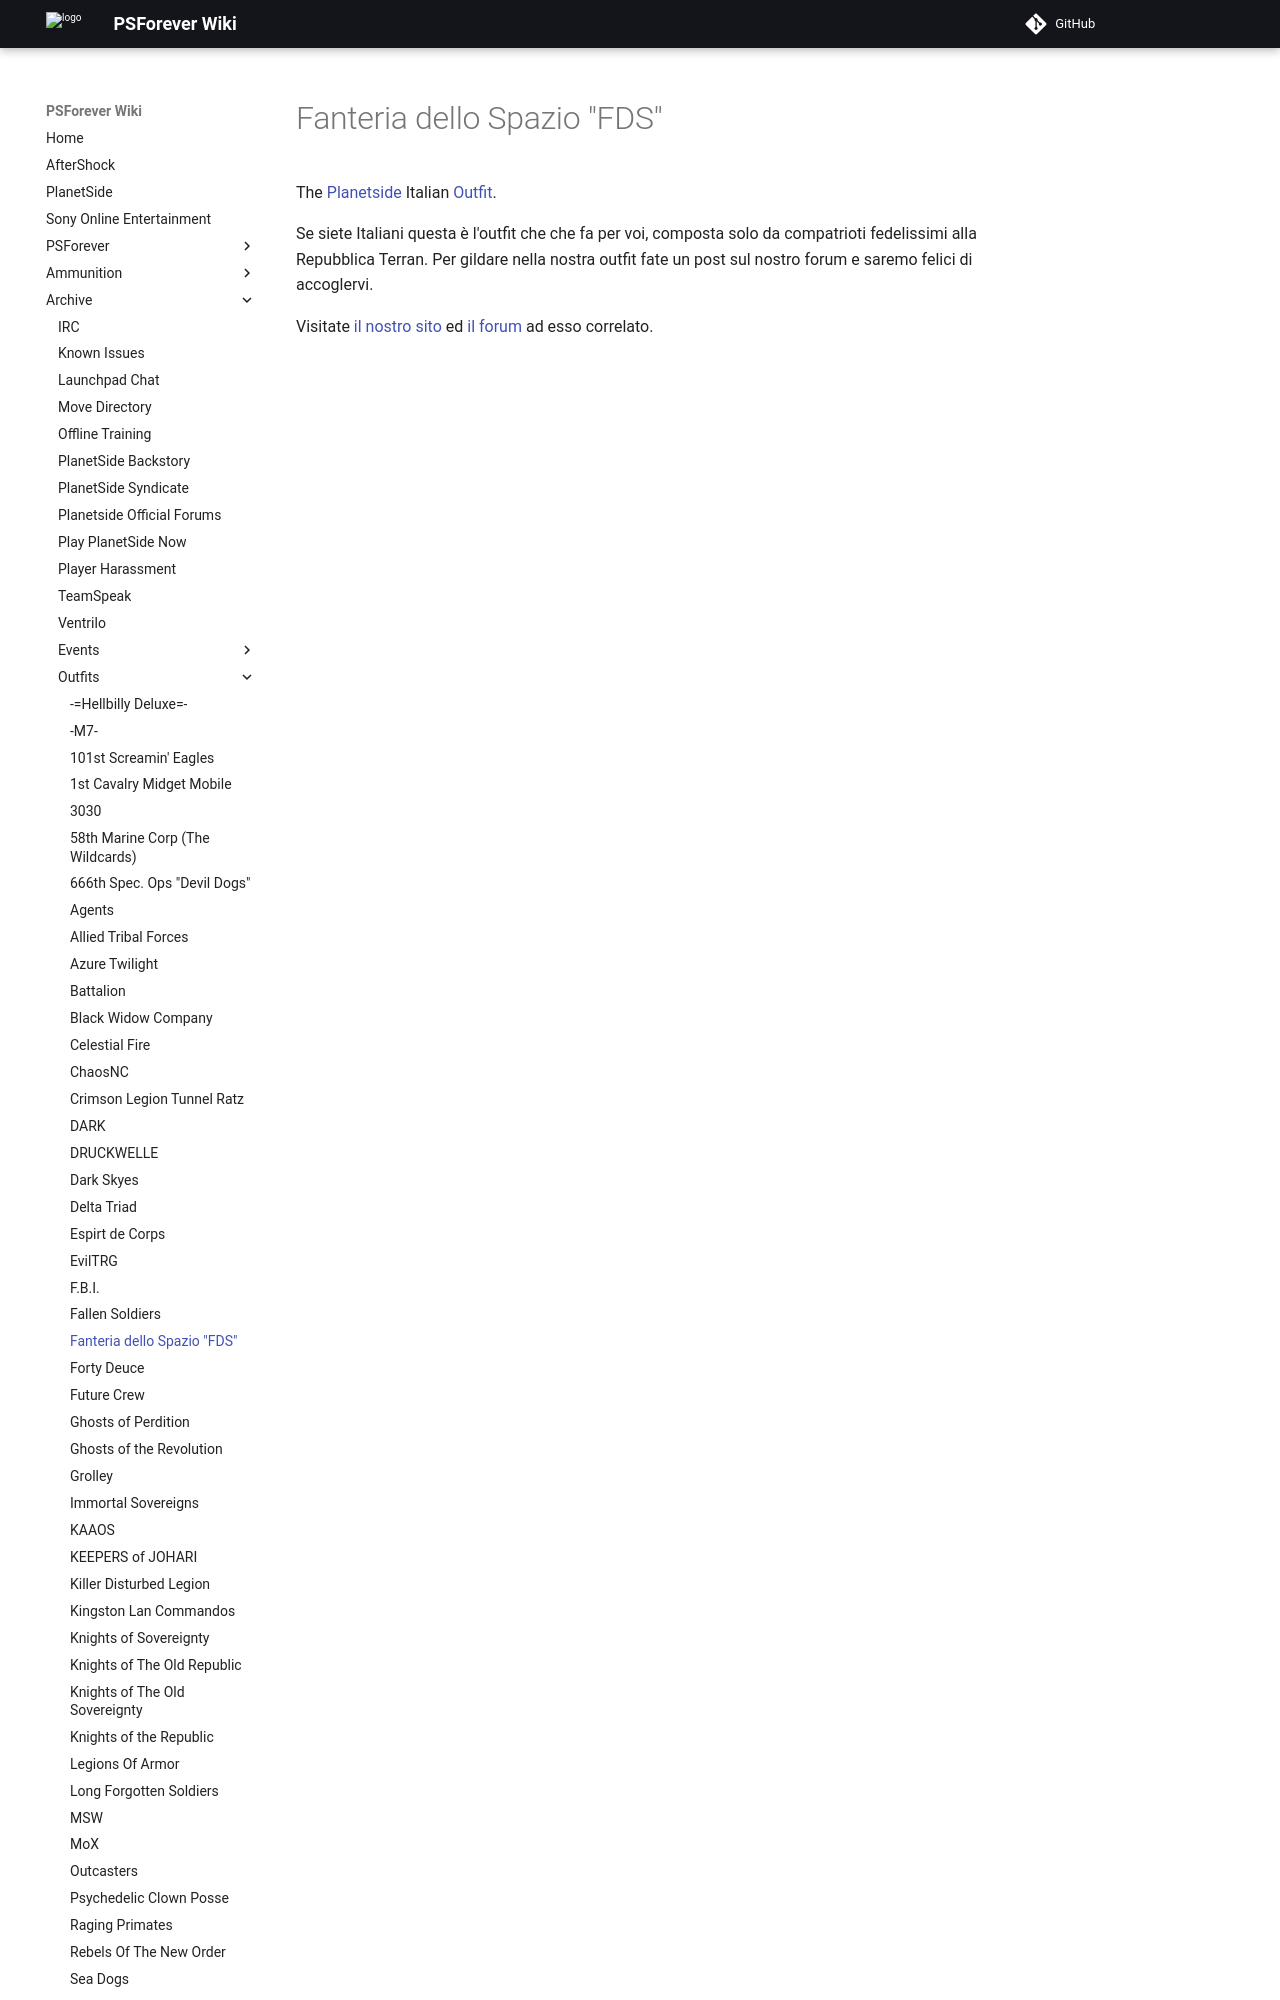

repository: psforever/wiki · page: archive/outfits/Fanteria_dello_Spazio_"FDS"/index.html · generator: mkdocs

# Fanteria dello Spazio "FDS"

The [Planetside](../../PlanetSide.md) Italian
[Outfit](../../terminology/Outfit.md).

Se siete Italiani questa è l'outfit che che fa per voi, composta solo da
compatrioti fedelissimi alla Repubblica Terran. Per gildare nella nostra outfit
fate un post sul nostro forum e s
